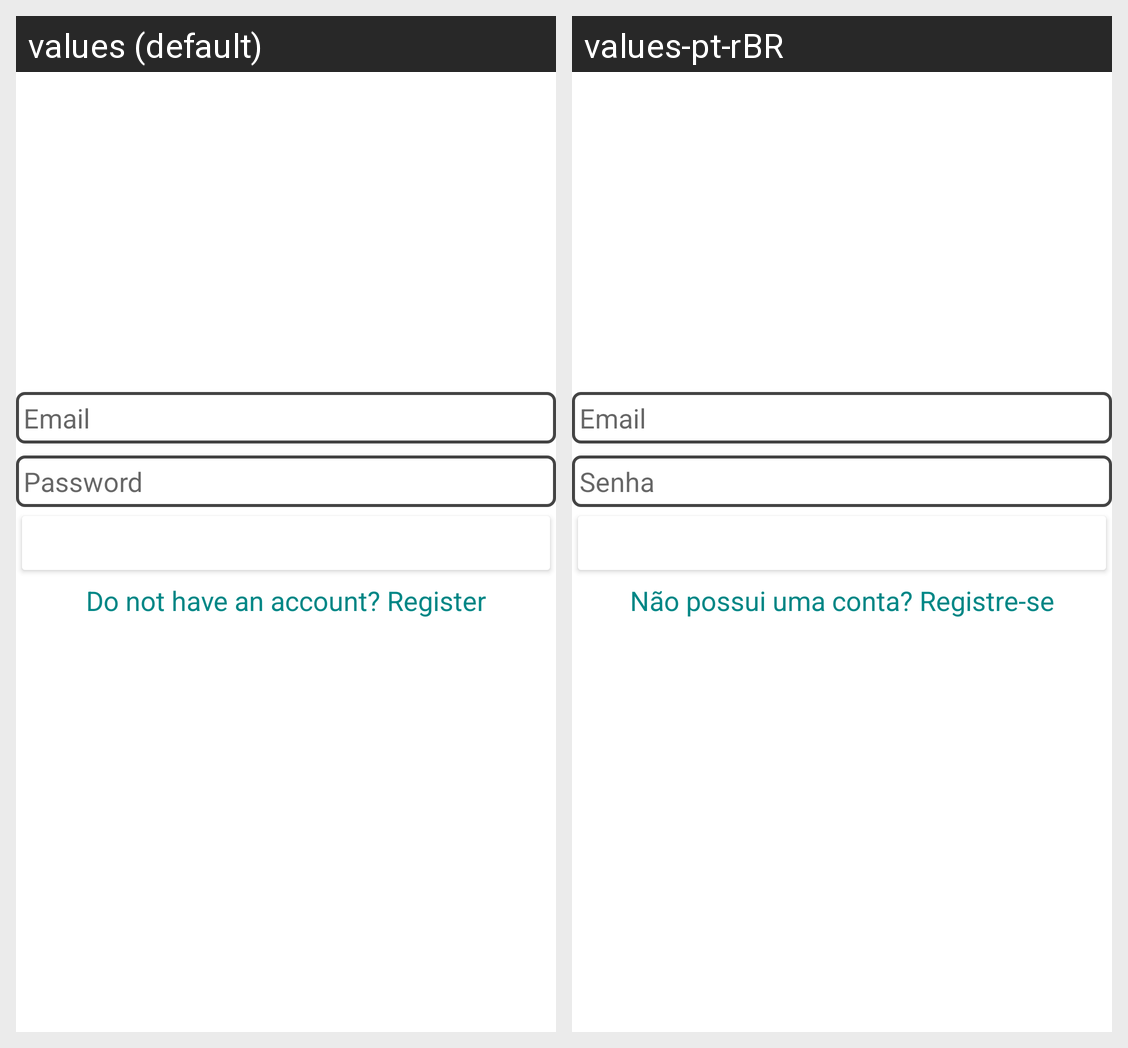

This grid shows one Android layout under two languages. Give, for every string resource on the screen, its name, the default text and each shown locale's text.
Android screen res/layout/act_login.xml rendered under 2 locales, left to right: values (default), values-pt-rBR. Device: Nexus 5 (rendered at 1080×1920; each locale shown at half size, 540×960, under a caption strip naming it); theme Theme.ProjetoA3.
Strings drawn on this screen, with the default value and each locale's value (text and hints the layout hard-codes, and strings that could not be matched under every locale, appear in the picture but are not listed):

prompt_email
  values: Email
  values-pt-rBR: Email

prompt_password
  values: Password
  values-pt-rBR: Senha

register
  values: Do not have an account? Register
  values-pt-rBR: Não possui uma conta? Registre-se
